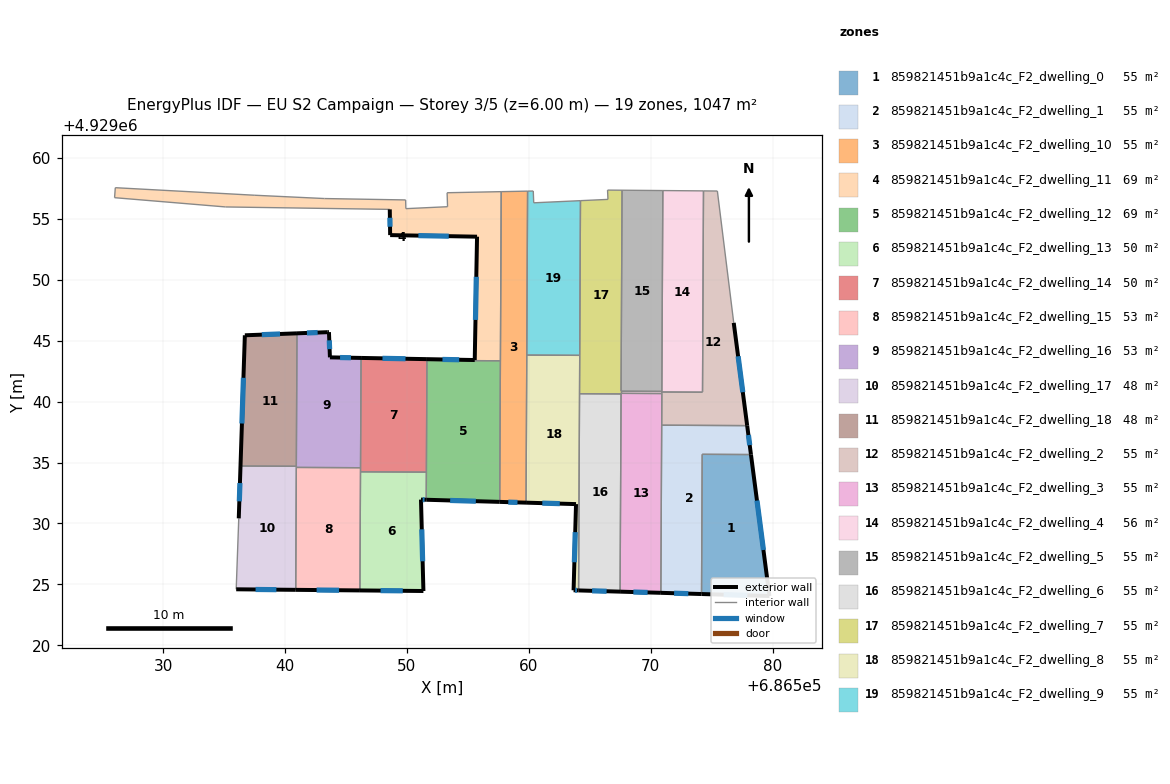
=== STOREY PLAN SPEC (per zone: floor XY polygon, exterior-wall plan segments, windows/doors) ===
zone 1: 859821451b9a1c4c_F2_dwelling_0  (55.1 m²)
  floor: (686578.23, 4929035.65) (686579.74, 4929024.05) (686574.17, 4929024.21) (686574.23, 4929035.67)
  exterior wall: (686579.74, 4929024.05) – (686578.23, 4929035.65)  [11.7 m]
    window: (686579.25, 4929027.82) – (686578.72, 4929031.88)  [4.3 m²]
  exterior wall: (686574.17, 4929024.21) – (686579.74, 4929024.05)  [5.6 m]
    window: (686575.99, 4929024.16) – (686577.93, 4929024.10)  [2.0 m²]
  interior walls: 2
zone 2: 859821451b9a1c4c_F2_dwelling_1  (55.1 m²)
  floor: (686577.92, 4929038.03) (686578.23, 4929035.65) (686574.23, 4929035.67) (686574.17, 4929024.21) (686570.84, 4929024.31) (686570.90, 4929038.06)
  exterior wall: (686570.84, 4929024.31) – (686574.17, 4929024.21)  [3.3 m]
    window: (686571.92, 4929024.28) – (686573.09, 4929024.24)  [1.2 m²]
  exterior wall: (686578.23, 4929035.65) – (686577.92, 4929038.03)  [2.4 m]
    window: (686578.13, 4929036.42) – (686578.02, 4929037.25)  [0.9 m²]
  interior walls: 4
zone 3: 859821451b9a1c4c_F2_dwelling_10  (55.1 m²)
  floor: (686559.90, 4929057.26) (686559.78, 4929031.71) (686557.62, 4929031.77) (686557.74, 4929057.22)
  exterior wall: (686557.62, 4929031.77) – (686559.78, 4929031.71)  [2.2 m]
    window: (686558.32, 4929031.75) – (686559.07, 4929031.73)  [0.8 m²]
  interior walls: 5
zone 4: 859821451b9a1c4c_F2_dwelling_11  (69.4 m²)
  floor: (686557.74, 4929057.22) (686557.67, 4929043.35) (686551.64, 4929043.38) (686551.64, 4929043.48) (686555.57, 4929043.41) (686555.76, 4929053.53) (686548.63, 4929053.66) (686548.60, 4929055.77) (686535.13, 4929055.97) (686526.02, 4929056.73) (686526.08, 4929057.55) (686537.53, 4929056.93) (686543.24, 4929056.66) (686549.90, 4929056.54) (686549.92, 4929055.83) (686553.34, 4929055.99) (686553.30, 4929057.13)
  exterior wall: (686555.57, 4929043.41) – (686551.64, 4929043.48)  [3.9 m]
    window: (686554.29, 4929043.43) – (686552.92, 4929043.46)  [1.4 m²]
  exterior wall: (686555.76, 4929053.53) – (686555.57, 4929043.41)  [10.1 m]
    window: (686555.69, 4929050.24) – (686555.63, 4929046.70)  [3.7 m²]
  exterior wall: (686548.63, 4929053.66) – (686555.76, 4929053.53)  [7.1 m]
    window: (686550.94, 4929053.61) – (686553.44, 4929053.57)  [2.6 m²]
  exterior wall: (686548.60, 4929055.77) – (686548.63, 4929053.66)  [2.1 m]
    window: (686548.61, 4929055.08) – (686548.62, 4929054.34)  [0.8 m²]
  interior walls: 13
zone 5: 859821451b9a1c4c_F2_dwelling_12  (69.4 m²)
  floor: (686557.67, 4929043.35) (686557.62, 4929031.77) (686551.59, 4929031.94) (686551.64, 4929043.38)
  exterior wall: (686551.59, 4929031.94) – (686557.62, 4929031.77)  [6.0 m]
    window: (686553.55, 4929031.89) – (686555.66, 4929031.83)  [2.2 m²]
  interior walls: 4
zone 6: 859821451b9a1c4c_F2_dwelling_13  (50.3 m²)
  floor: (686551.60, 4929034.21) (686551.59, 4929031.94) (686551.16, 4929031.96) (686551.36, 4929024.46) (686546.15, 4929024.50) (686546.19, 4929034.24)
  exterior wall: (686551.36, 4929024.46) – (686551.16, 4929031.96)  [7.5 m]
    window: (686551.29, 4929026.90) – (686551.22, 4929029.52)  [2.8 m²]
  exterior wall: (686546.15, 4929024.50) – (686551.36, 4929024.46)  [5.2 m]
    window: (686547.84, 4929024.49) – (686549.66, 4929024.47)  [1.9 m²]
  exterior wall: (686551.16, 4929031.96) – (686551.59, 4929031.94)  [0.4 m]
    window: (686551.30, 4929031.95) – (686551.45, 4929031.95)  [0.2 m²]
  interior walls: 3
zone 7: 859821451b9a1c4c_F2_dwelling_14  (50.3 m²)
  floor: (686551.64, 4929043.48) (686551.60, 4929034.21) (686546.19, 4929034.24) (686546.24, 4929043.58)
  exterior wall: (686551.64, 4929043.48) – (686546.24, 4929043.58)  [5.4 m]
    window: (686549.89, 4929043.51) – (686548.00, 4929043.55)  [2.0 m²]
  interior walls: 5
zone 8: 859821451b9a1c4c_F2_dwelling_15  (53.0 m²)
  floor: (686546.20, 4929034.57) (686546.15, 4929024.50) (686540.88, 4929024.55) (686540.93, 4929034.60)
  exterior wall: (686540.88, 4929024.55) – (686546.15, 4929024.50)  [5.3 m]
    window: (686542.59, 4929024.54) – (686544.43, 4929024.52)  [1.9 m²]
  interior walls: 4
zone 9: 859821451b9a1c4c_F2_dwelling_16  (53.0 m²)
  floor: (686546.24, 4929043.58) (686546.20, 4929034.57) (686540.93, 4929034.60) (686540.98, 4929045.60) (686543.49, 4929045.69) (686543.61, 4929045.70) (686543.69, 4929043.63)
  exterior wall: (686543.69, 4929043.63) – (686543.61, 4929045.70)  [2.1 m]
    window: (686543.66, 4929044.30) – (686543.63, 4929045.02)  [0.8 m²]
  exterior wall: (686546.24, 4929043.58) – (686543.69, 4929043.63)  [2.6 m]
    window: (686545.41, 4929043.60) – (686544.52, 4929043.61)  [0.9 m²]
  exterior wall: (686543.49, 4929045.69) – (686540.98, 4929045.60)  [2.5 m]
    window: (686542.68, 4929045.66) – (686541.80, 4929045.63)  [0.9 m²]
  exterior wall: (686543.61, 4929045.70) – (686543.49, 4929045.69)  [0.1 m]
  interior walls: 4
zone 10: 859821451b9a1c4c_F2_dwelling_17  (47.9 m²)
  floor: (686540.93, 4929034.69) (686540.88, 4929024.55) (686536.00, 4929024.60) (686536.21, 4929030.42) (686536.35, 4929034.71)
  exterior wall: (686536.35, 4929034.71) – (686536.21, 4929030.42)  [4.3 m]
    window: (686536.30, 4929033.32) – (686536.25, 4929031.81)  [1.6 m²]
  exterior wall: (686536.00, 4929024.60) – (686540.88, 4929024.55)  [4.9 m]
    window: (686537.58, 4929024.58) – (686539.29, 4929024.57)  [1.8 m²]
  interior walls: 4
zone 11: 859821451b9a1c4c_F2_dwelling_18  (47.9 m²)
  floor: (686540.98, 4929045.60) (686540.93, 4929034.69) (686536.35, 4929034.71) (686536.71, 4929045.44)
  exterior wall: (686536.71, 4929045.44) – (686536.35, 4929034.71)  [10.7 m]
    window: (686536.59, 4929041.95) – (686536.47, 4929038.20)  [3.9 m²]
  exterior wall: (686540.98, 4929045.60) – (686536.71, 4929045.44)  [4.3 m]
    window: (686539.59, 4929045.55) – (686538.10, 4929045.49)  [1.6 m²]
  interior walls: 2
zone 12: 859821451b9a1c4c_F2_dwelling_2  (55.1 m²)
  floor: (686575.47, 4929057.27) (686576.82, 4929046.46) (686577.92, 4929038.03) (686570.90, 4929038.06) (686570.92, 4929040.79) (686574.25, 4929040.77) (686574.33, 4929057.28)
  exterior wall: (686577.92, 4929038.03) – (686576.82, 4929046.46)  [8.5 m]
    window: (686577.56, 4929040.77) – (686577.17, 4929043.72)  [3.1 m²]
  interior walls: 9
zone 13: 859821451b9a1c4c_F2_dwelling_3  (54.6 m²)
  floor: (686570.92, 4929040.66) (686570.84, 4929024.31) (686567.49, 4929024.41) (686567.57, 4929040.67)
  exterior wall: (686567.49, 4929024.41) – (686570.84, 4929024.31)  [3.3 m]
    window: (686568.58, 4929024.37) – (686569.75, 4929024.34)  [1.2 m²]
  interior walls: 5
zone 14: 859821451b9a1c4c_F2_dwelling_4  (55.7 m²)
  floor: (686574.33, 4929057.28) (686574.26, 4929040.84) (686574.25, 4929040.79) (686574.25, 4929040.77) (686570.92, 4929040.79) (686570.92, 4929040.66) (686567.57, 4929040.67) (686567.57, 4929040.85) (686570.92, 4929040.83) (686570.92, 4929040.86) (686571.00, 4929057.31)
  interior walls: 11
zone 15: 859821451b9a1c4c_F2_dwelling_5  (55.1 m²)
  floor: (686571.00, 4929057.31) (686570.92, 4929040.83) (686567.57, 4929040.85) (686567.65, 4929057.34)
  interior walls: 5
zone 16: 859821451b9a1c4c_F2_dwelling_6  (55.1 m²)
  floor: (686567.57, 4929040.63) (686567.49, 4929024.41) (686564.08, 4929024.50) (686564.16, 4929040.64)
  exterior wall: (686564.08, 4929024.50) – (686567.49, 4929024.41)  [3.4 m]
    window: (686565.19, 4929024.47) – (686566.38, 4929024.44)  [1.2 m²]
  interior walls: 3
zone 17: 859821451b9a1c4c_F2_dwelling_7  (55.1 m²)
  floor: (686567.65, 4929057.34) (686567.57, 4929040.63) (686564.16, 4929040.64) (686564.24, 4929056.48) (686566.50, 4929056.59) (686566.46, 4929057.35)
  interior walls: 9
zone 18: 859821451b9a1c4c_F2_dwelling_8  (55.1 m²)
  floor: (686564.18, 4929043.79) (686564.08, 4929024.50) (686563.68, 4929024.52) (686563.88, 4929031.59) (686559.78, 4929031.71) (686559.84, 4929043.81)
  exterior wall: (686563.68, 4929024.52) – (686564.08, 4929024.50)  [0.4 m]
    window: (686563.81, 4929024.51) – (686563.95, 4929024.51)  [0.2 m²]
  exterior wall: (686563.88, 4929031.59) – (686563.68, 4929024.52)  [7.1 m]
    window: (686563.81, 4929029.29) – (686563.74, 4929026.82)  [2.6 m²]
  exterior wall: (686559.78, 4929031.71) – (686563.88, 4929031.59)  [4.1 m]
    window: (686561.11, 4929031.67) – (686562.54, 4929031.63)  [1.5 m²]
  interior walls: 4
zone 19: 859821451b9a1c4c_F2_dwelling_9  (55.1 m²)
  floor: (686564.24, 4929056.48) (686564.18, 4929043.79) (686559.84, 4929043.81) (686559.90, 4929057.26) (686560.37, 4929057.27) (686560.41, 4929056.31)
  interior walls: 6

=== DERIVED (storey summary) ===
Building: EU S2 Campaign
Storey: 3 of 5  (floor level z = 6.00 m)
Storey gross floor area: 1047.4 m²
Zones on this storey: 19
  - 859821451b9a1c4c_F2_dwelling_0: floor 55.1 m²; exterior wall 17.3 m (51.8 m²); 2 window(s) 6.3 m²; WWR 12.2%
  - 859821451b9a1c4c_F2_dwelling_1: floor 55.1 m²; exterior wall 5.7 m (17.2 m²); 2 window(s) 2.1 m²; WWR 12.2%
  - 859821451b9a1c4c_F2_dwelling_10: floor 55.1 m²; exterior wall 2.2 m (6.5 m²); 1 window(s) 0.8 m²; WWR 12.2%
  - 859821451b9a1c4c_F2_dwelling_11: floor 69.4 m²; exterior wall 23.3 m (69.9 m²); 4 window(s) 8.5 m²; WWR 12.2%
  - 859821451b9a1c4c_F2_dwelling_12: floor 69.4 m²; exterior wall 6.0 m (18.1 m²); 1 window(s) 2.2 m²; WWR 12.2%
  - 859821451b9a1c4c_F2_dwelling_13: floor 50.3 m²; exterior wall 13.1 m (39.4 m²); 3 window(s) 4.8 m²; WWR 12.2%
  - 859821451b9a1c4c_F2_dwelling_14: floor 50.3 m²; exterior wall 5.4 m (16.2 m²); 1 window(s) 2.0 m²; WWR 12.2%
  - 859821451b9a1c4c_F2_dwelling_15: floor 53.0 m²; exterior wall 5.3 m (15.8 m²); 1 window(s) 1.9 m²; WWR 12.2%
  - 859821451b9a1c4c_F2_dwelling_16: floor 53.0 m²; exterior wall 7.3 m (21.8 m²); 3 window(s) 2.6 m²; WWR 12.0%
  - 859821451b9a1c4c_F2_dwelling_17: floor 47.9 m²; exterior wall 9.2 m (27.5 m²); 2 window(s) 3.4 m²; WWR 12.2%
  - 859821451b9a1c4c_F2_dwelling_18: floor 47.9 m²; exterior wall 15.0 m (45.0 m²); 2 window(s) 5.5 m²; WWR 12.2%
  - 859821451b9a1c4c_F2_dwelling_2: floor 55.1 m²; exterior wall 8.5 m (25.5 m²); 1 window(s) 3.1 m²; WWR 12.2%
  - 859821451b9a1c4c_F2_dwelling_3: floor 54.6 m²; exterior wall 3.3 m (10.0 m²); 1 window(s) 1.2 m²; WWR 12.2%
  - 859821451b9a1c4c_F2_dwelling_4: floor 55.7 m²
  - 859821451b9a1c4c_F2_dwelling_5: floor 55.1 m²
  - 859821451b9a1c4c_F2_dwelling_6: floor 55.1 m²; exterior wall 3.4 m (10.2 m²); 1 window(s) 1.2 m²; WWR 12.2%
  - 859821451b9a1c4c_F2_dwelling_7: floor 55.1 m²
  - 859821451b9a1c4c_F2_dwelling_8: floor 55.1 m²; exterior wall 11.6 m (34.7 m²); 3 window(s) 4.2 m²; WWR 12.2%
  - 859821451b9a1c4c_F2_dwelling_9: floor 55.1 m²
Zone adjacency (shared interzone walls):
  - 859821451b9a1c4c_F2_dwelling_0 ↔ 859821451b9a1c4c_F2_dwelling_1
  - 859821451b9a1c4c_F2_dwelling_1 ↔ 859821451b9a1c4c_F2_dwelling_2
  - 859821451b9a1c4c_F2_dwelling_1 ↔ 859821451b9a1c4c_F2_dwelling_3
  - 859821451b9a1c4c_F2_dwelling_10 ↔ 859821451b9a1c4c_F2_dwelling_11
  - 859821451b9a1c4c_F2_dwelling_10 ↔ 859821451b9a1c4c_F2_dwelling_12
  - 859821451b9a1c4c_F2_dwelling_10 ↔ 859821451b9a1c4c_F2_dwelling_8
  - 859821451b9a1c4c_F2_dwelling_10 ↔ 859821451b9a1c4c_F2_dwelling_9
  - 859821451b9a1c4c_F2_dwelling_11 ↔ 859821451b9a1c4c_F2_dwelling_12
  - 859821451b9a1c4c_F2_dwelling_11 ↔ 859821451b9a1c4c_F2_dwelling_14
  - 859821451b9a1c4c_F2_dwelling_12 ↔ 859821451b9a1c4c_F2_dwelling_13
  - 859821451b9a1c4c_F2_dwelling_12 ↔ 859821451b9a1c4c_F2_dwelling_14
  - 859821451b9a1c4c_F2_dwelling_13 ↔ 859821451b9a1c4c_F2_dwelling_14
  - 859821451b9a1c4c_F2_dwelling_13 ↔ 859821451b9a1c4c_F2_dwelling_15
  - 859821451b9a1c4c_F2_dwelling_14 ↔ 859821451b9a1c4c_F2_dwelling_15
  - 859821451b9a1c4c_F2_dwelling_14 ↔ 859821451b9a1c4c_F2_dwelling_16
  - 859821451b9a1c4c_F2_dwelling_15 ↔ 859821451b9a1c4c_F2_dwelling_16
  - 859821451b9a1c4c_F2_dwelling_15 ↔ 859821451b9a1c4c_F2_dwelling_17
  - 859821451b9a1c4c_F2_dwelling_16 ↔ 859821451b9a1c4c_F2_dwelling_17
  - 859821451b9a1c4c_F2_dwelling_16 ↔ 859821451b9a1c4c_F2_dwelling_18
  - 859821451b9a1c4c_F2_dwelling_17 ↔ 859821451b9a1c4c_F2_dwelling_18
  - 859821451b9a1c4c_F2_dwelling_2 ↔ 859821451b9a1c4c_F2_dwelling_3
  - 859821451b9a1c4c_F2_dwelling_2 ↔ 859821451b9a1c4c_F2_dwelling_4
  - 859821451b9a1c4c_F2_dwelling_3 ↔ 859821451b9a1c4c_F2_dwelling_4
  - 859821451b9a1c4c_F2_dwelling_3 ↔ 859821451b9a1c4c_F2_dwelling_6
  - 859821451b9a1c4c_F2_dwelling_3 ↔ 859821451b9a1c4c_F2_dwelling_7
  - 859821451b9a1c4c_F2_dwelling_4 ↔ 859821451b9a1c4c_F2_dwelling_5
  - 859821451b9a1c4c_F2_dwelling_4 ↔ 859821451b9a1c4c_F2_dwelling_7
  - 859821451b9a1c4c_F2_dwelling_5 ↔ 859821451b9a1c4c_F2_dwelling_7
  - 859821451b9a1c4c_F2_dwelling_6 ↔ 859821451b9a1c4c_F2_dwelling_7
  - 859821451b9a1c4c_F2_dwelling_6 ↔ 859821451b9a1c4c_F2_dwelling_8
  - 859821451b9a1c4c_F2_dwelling_7 ↔ 859821451b9a1c4c_F2_dwelling_8
  - 859821451b9a1c4c_F2_dwelling_7 ↔ 859821451b9a1c4c_F2_dwelling_9
  - 859821451b9a1c4c_F2_dwelling_8 ↔ 859821451b9a1c4c_F2_dwelling_9